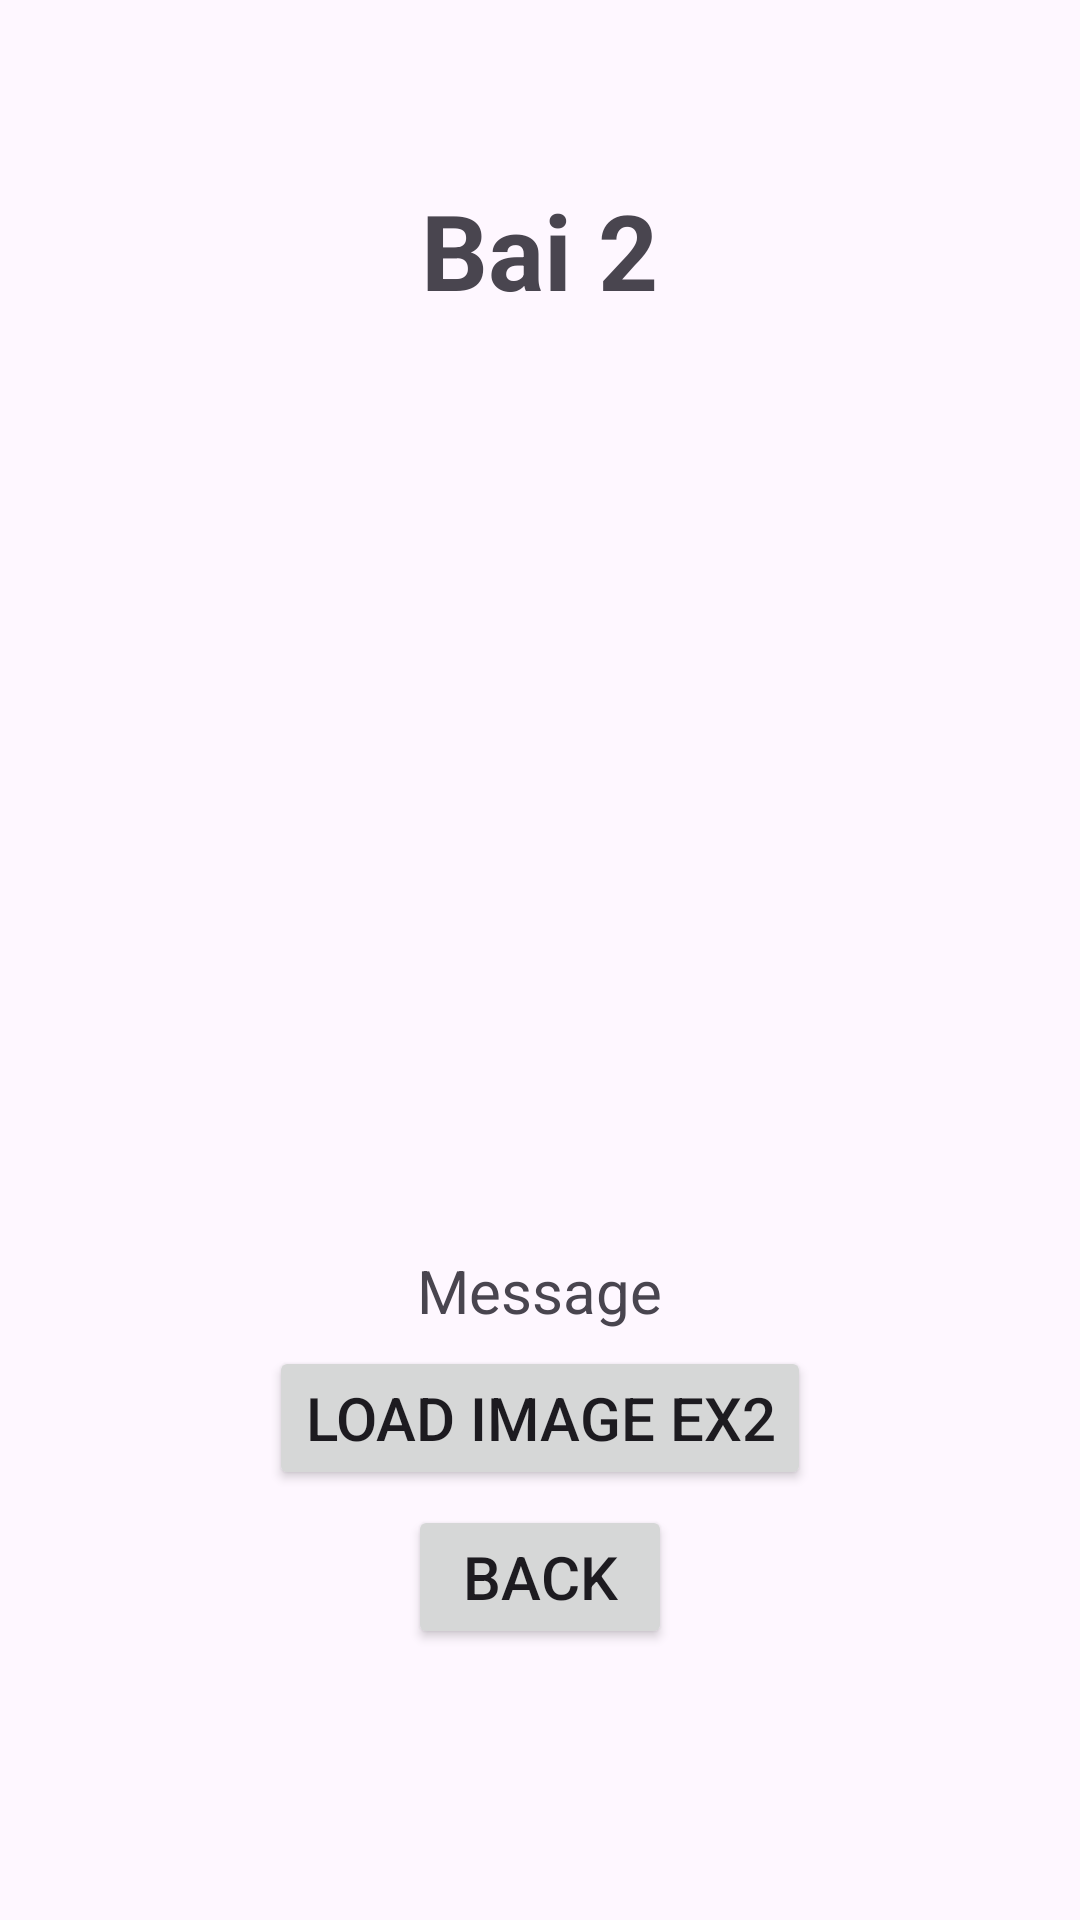

Write the Android layout XML for this screen, with the resource values it uses.
<!-- AndroidManifest.xml: application theme Theme.BaiLab1 -->
<!-- res/layout/activity_bai2.xml -->
<?xml version="1.0" encoding="utf-8"?>
<LinearLayout xmlns:android="http://schemas.android.com/apk/res/android"
    xmlns:app="http://schemas.android.com/apk/res-auto"
    xmlns:tools="http://schemas.android.com/tools"
    android:layout_width="match_parent"
    android:layout_height="match_parent"
    tools:context=".MainActivity"
    android:orientation="vertical">

    <TextView
        android:layout_width="wrap_content"
        android:layout_height="wrap_content"
        android:text="Bai 2"
        android:textStyle="bold"
        android:textSize="35sp"
        android:layout_gravity="center_horizontal"
        android:layout_marginTop="60sp"/>
    <ImageView
        android:id="@+id/imgLoad"
        android:layout_width="250sp"
        android:layout_height="250sp"
        android:layout_gravity="center_horizontal"
        android:layout_marginTop="30sp"
        android:layout_marginBottom="30sp"
        android:src="@drawable/ic_launcher_background"/>
    <TextView
        android:id="@+id/tvMsg"
        android:layout_width="wrap_content"
        android:layout_height="wrap_content"
        android:text="Message"
        android:textSize="20sp"
        android:layout_gravity="center_horizontal"/>

    <Button
        android:id="@+id/btnLoadEx2"
        android:layout_width="wrap_content"
        android:layout_height="wrap_content"
        android:text="Load Image Ex2"
        android:layout_gravity="center_horizontal"
        android:textSize="20sp"
        android:layout_marginTop="5sp"/>

    <Button
        android:layout_width="wrap_content"
        android:layout_height="wrap_content"
        android:id="@+id/btn_back"
        android:text="Back"
        android:layout_gravity="center_horizontal"
        android:textSize="20sp"
        android:layout_marginTop="5sp"/>

</LinearLayout>
<!-- resources referenced by this layout -->
<resources>
  <style name="Theme.BaiLab1" parent="Base.Theme.BaiLab1" />
  <style name="Base.Theme.BaiLab1" parent="Theme.Material3.DayNight.NoActionBar">
          
          
      </style>
</resources>
